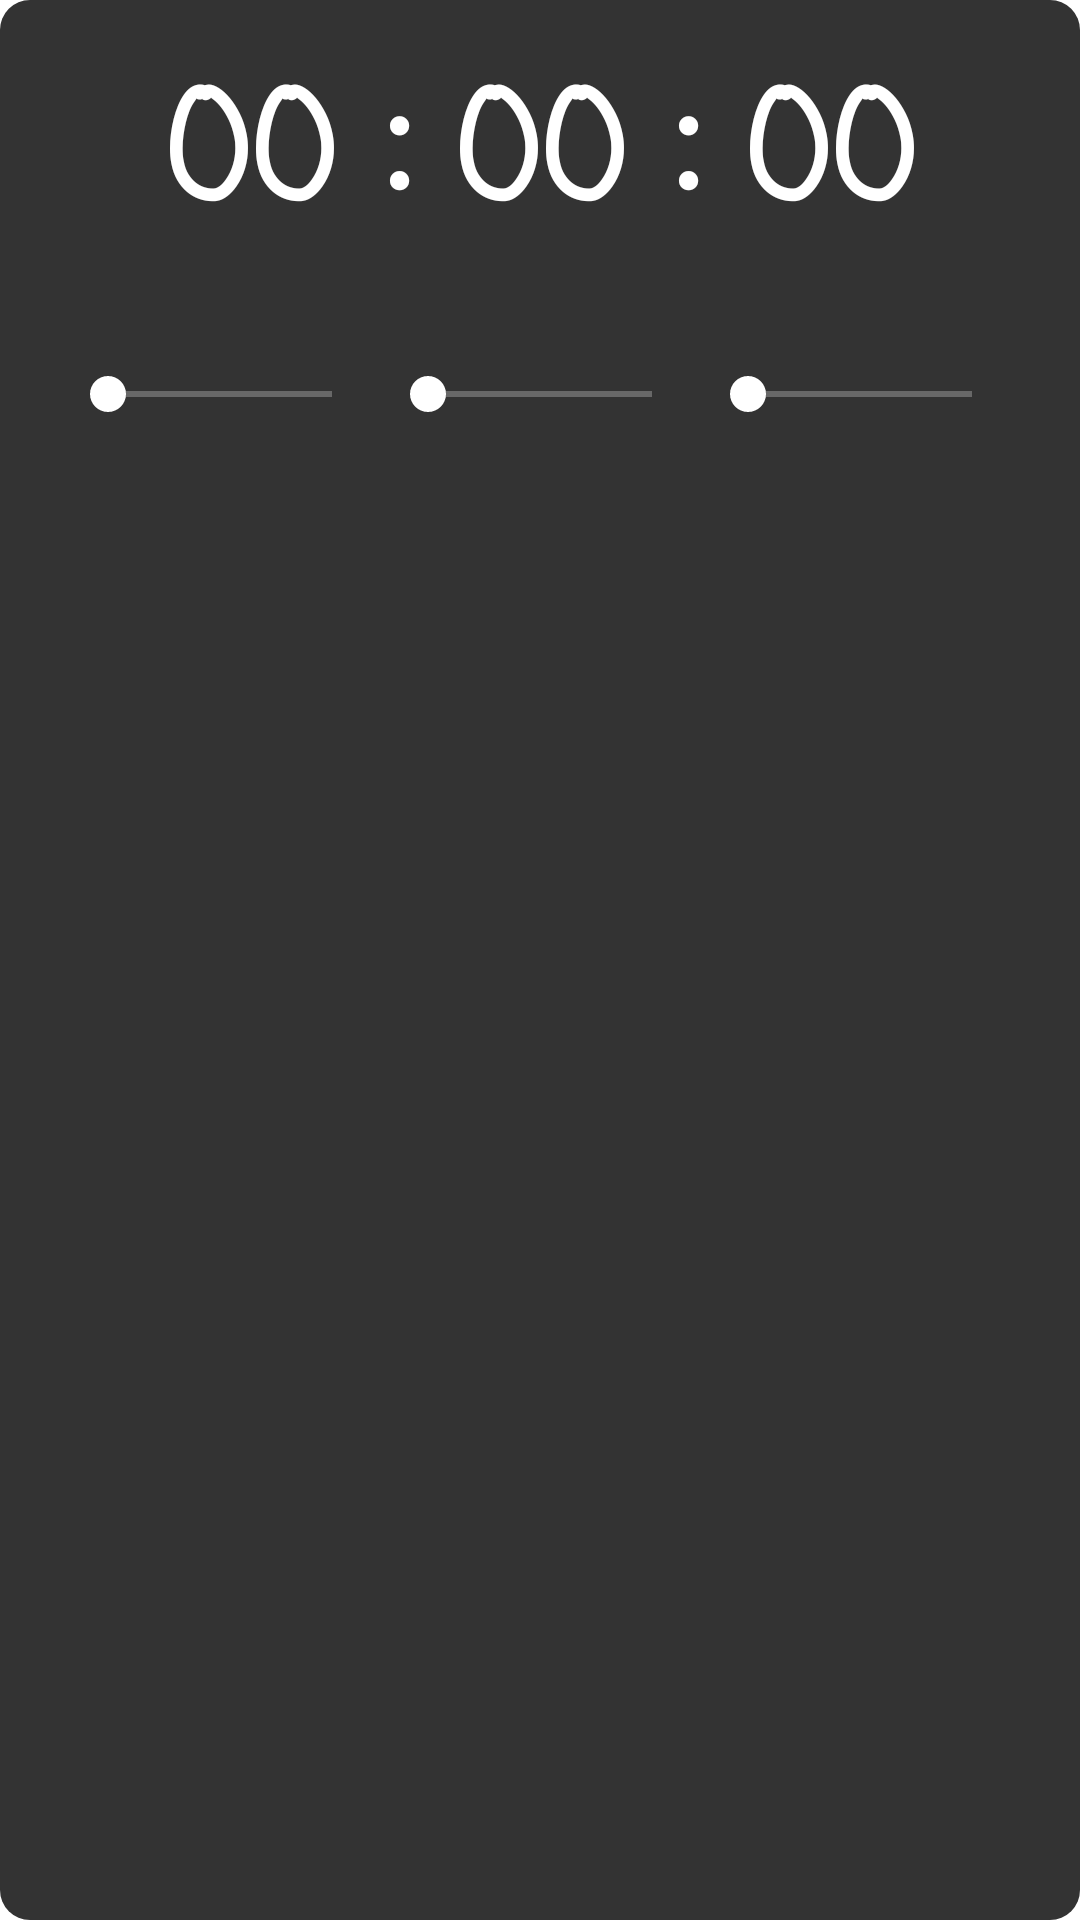

This screen was rendered from an Android layout file. Write that file and the resources it references.
<!-- AndroidManifest.xml: application theme Theme.APP -->
<!-- res/layout/modify_duration_dialog.xml -->
<?xml version="1.0" encoding="utf-8"?>
<androidx.constraintlayout.widget.ConstraintLayout xmlns:android="http://schemas.android.com/apk/res/android"
    xmlns:app="http://schemas.android.com/apk/res-auto"
    xmlns:tools="http://schemas.android.com/tools"
    android:layout_width="match_parent"
    android:layout_height="match_parent"
    android:background="@drawable/round_dialog">

    <androidx.constraintlayout.widget.ConstraintLayout
        android:id="@+id/time_wrapper"
        android:layout_width="match_parent"
        android:layout_height="wrap_content"
        android:layout_margin="30dp"
        android:paddingHorizontal="10dp"
        app:layout_constraintBottom_toTopOf="@id/seek_bar_wrapper"
        app:layout_constraintEnd_toEndOf="parent"
        app:layout_constraintStart_toStartOf="parent">

        <TextView
            android:id="@+id/time_left_hour"
            android:layout_width="wrap_content"
            android:layout_height="wrap_content"
            android:fontFamily="casual"
            android:text="00"
            android:textColor="@color/white"
            android:textSize="50sp"
            android:textStyle="bold"
            app:layout_constraintBottom_toBottomOf="parent"
            app:layout_constraintEnd_toStartOf="@id/time_separator_first"
            app:layout_constraintStart_toStartOf="parent" />

        <TextView
            android:id="@+id/time_separator_first"
            android:layout_width="wrap_content"
            android:layout_height="wrap_content"
            android:fontFamily="casual"
            android:text=":"
            android:textColor="@color/white"
            android:textSize="60sp"
            android:textStyle="bold"
            app:layout_constraintBottom_toBottomOf="parent"
            app:layout_constraintEnd_toStartOf="@id/time_left_minute"
            app:layout_constraintStart_toEndOf="@id/time_left_hour" />

        <TextView
            android:id="@+id/time_left_minute"
            android:layout_width="wrap_content"
            android:layout_height="wrap_content"
            android:fontFamily="casual"
            android:text="00"
            android:textColor="@color/white"
            android:textSize="50sp"
            android:textStyle="bold"
            app:layout_constraintBottom_toBottomOf="parent"
            app:layout_constraintEnd_toStartOf="@id/time_separator_second"
            app:layout_constraintStart_toEndOf="@id/time_separator_first" />

        <TextView
            android:id="@+id/time_separator_second"
            android:layout_width="wrap_content"
            android:layout_height="wrap_content"
            android:fontFamily="casual"
            android:text=":"
            android:textColor="@color/white"
            android:textSize="60sp"
            android:textStyle="bold"
            app:layout_constraintBottom_toBottomOf="parent"
            app:layout_constraintEnd_toStartOf="@id/time_left_second"
            app:layout_constraintStart_toEndOf="@id/time_left_minute" />

        <TextView
            android:id="@+id/time_left_second"
            android:layout_width="wrap_content"
            android:layout_height="wrap_content"
            android:fontFamily="casual"
            android:text="00"
            android:textColor="@color/white"
            android:textSize="50sp"
            android:textStyle="bold"
            app:layout_constraintBottom_toBottomOf="parent"
            app:layout_constraintEnd_toEndOf="parent"
            app:layout_constraintStart_toEndOf="@id/time_separator_second" />
    </androidx.constraintlayout.widget.ConstraintLayout>


    <androidx.constraintlayout.widget.ConstraintLayout
        android:id="@+id/seek_bar_wrapper"
        android:layout_width="match_parent"
        android:layout_height="wrap_content"
        android:layout_margin="20dp"
        android:max="100"
        android:paddingBottom="20dp"
        android:progress="0"
        android:progressBackgroundTint="@color/white"
        android:progressTint="@color/white"
        android:thumbTint="@color/white"
        app:layout_constraintEnd_toEndOf="parent"
        app:layout_constraintStart_toStartOf="parent"
        app:layout_constraintTop_toBottomOf="@+id/time_wrapper">

        <SeekBar
            android:id="@+id/modify_hour_seek_bar"
            style="@style/Widget.AppCompat.SeekBar"
            android:layout_width="0dp"
            android:layout_height="40dp"
            android:max="5"
            android:progress="0"
            android:progressBackgroundTint="@color/white"
            android:progressTint="@color/white"
            android:thumbTint="@color/white"
            app:layout_constraintBottom_toBottomOf="parent"
            app:layout_constraintEnd_toStartOf="@+id/modify_minute_seek_bar"
            app:layout_constraintStart_toStartOf="parent"
            app:layout_constraintTop_toTopOf="parent" />

        <SeekBar
            android:id="@+id/modify_minute_seek_bar"
            style="@style/Widget.AppCompat.SeekBar"
            android:layout_width="0dp"
            android:layout_height="40dp"
            android:max="59"
            android:progress="0"
            android:progressBackgroundTint="@color/white"
            android:progressTint="@color/white"
            android:thumbTint="@color/white"
            app:layout_constraintBottom_toBottomOf="parent"
            app:layout_constraintEnd_toStartOf="@+id/modify_second_seek_bar"
            app:layout_constraintStart_toEndOf="@id/modify_hour_seek_bar"
            app:layout_constraintTop_toTopOf="parent" />

        <SeekBar
            android:id="@+id/modify_second_seek_bar"
            style="@style/Widget.AppCompat.SeekBar"
            android:layout_width="0dp"
            android:layout_height="40dp"
            android:max="59"
            android:progress="0"
            android:progressBackgroundTint="@color/white"
            android:progressTint="@color/white"
            android:thumbTint="@color/white"
            app:layout_constraintBottom_toBottomOf="parent"
            app:layout_constraintEnd_toEndOf="parent"
            app:layout_constraintStart_toEndOf="@id/modify_minute_seek_bar"
            app:layout_constraintTop_toTopOf="parent" />

    </androidx.constraintlayout.widget.ConstraintLayout>


</androidx.constraintlayout.widget.ConstraintLayout>
<!-- resources referenced by this layout -->
<resources>
  <color name="white">#FFFFFFFF</color>
  <!-- drawable round_dialog (drawable) -->
  <?xml version="1.0" encoding="utf-8"?>
  <layer-list xmlns:android="http://schemas.android.com/apk/res/android">
      <item android:id="@android:id/background">
          <shape android:shape="rectangle">
              <corners android:radius="10dp"/>
              <solid android:color="@color/second_solid"/>
          </shape>
      </item>
  </layer-list>
  <style name="Theme.APP" parent="Theme.MaterialComponents.DayNight.NoActionBar">
          
          <item name="colorPrimary">@color/white</item>
          <item name="colorPrimaryVariant">@color/white</item>
          <item name="colorOnPrimary">@color/white</item>
          
          <item name="colorSecondary">@color/grey</item>
          <item name="colorSecondaryVariant">@color/second_solid</item>
          <item name="colorOnSecondary">@color/black</item>
          
          <item name="statusBarForeground">@color/black</item>
          <item name="statusBarBackground">@color/white</item>
          <item name="android:statusBarColor">@android:color/black</item>
          
      </style>
  <color name="second_solid">#333</color>
  <color name="grey">#888</color>
  <color name="black">#FF000000</color>
</resources>
